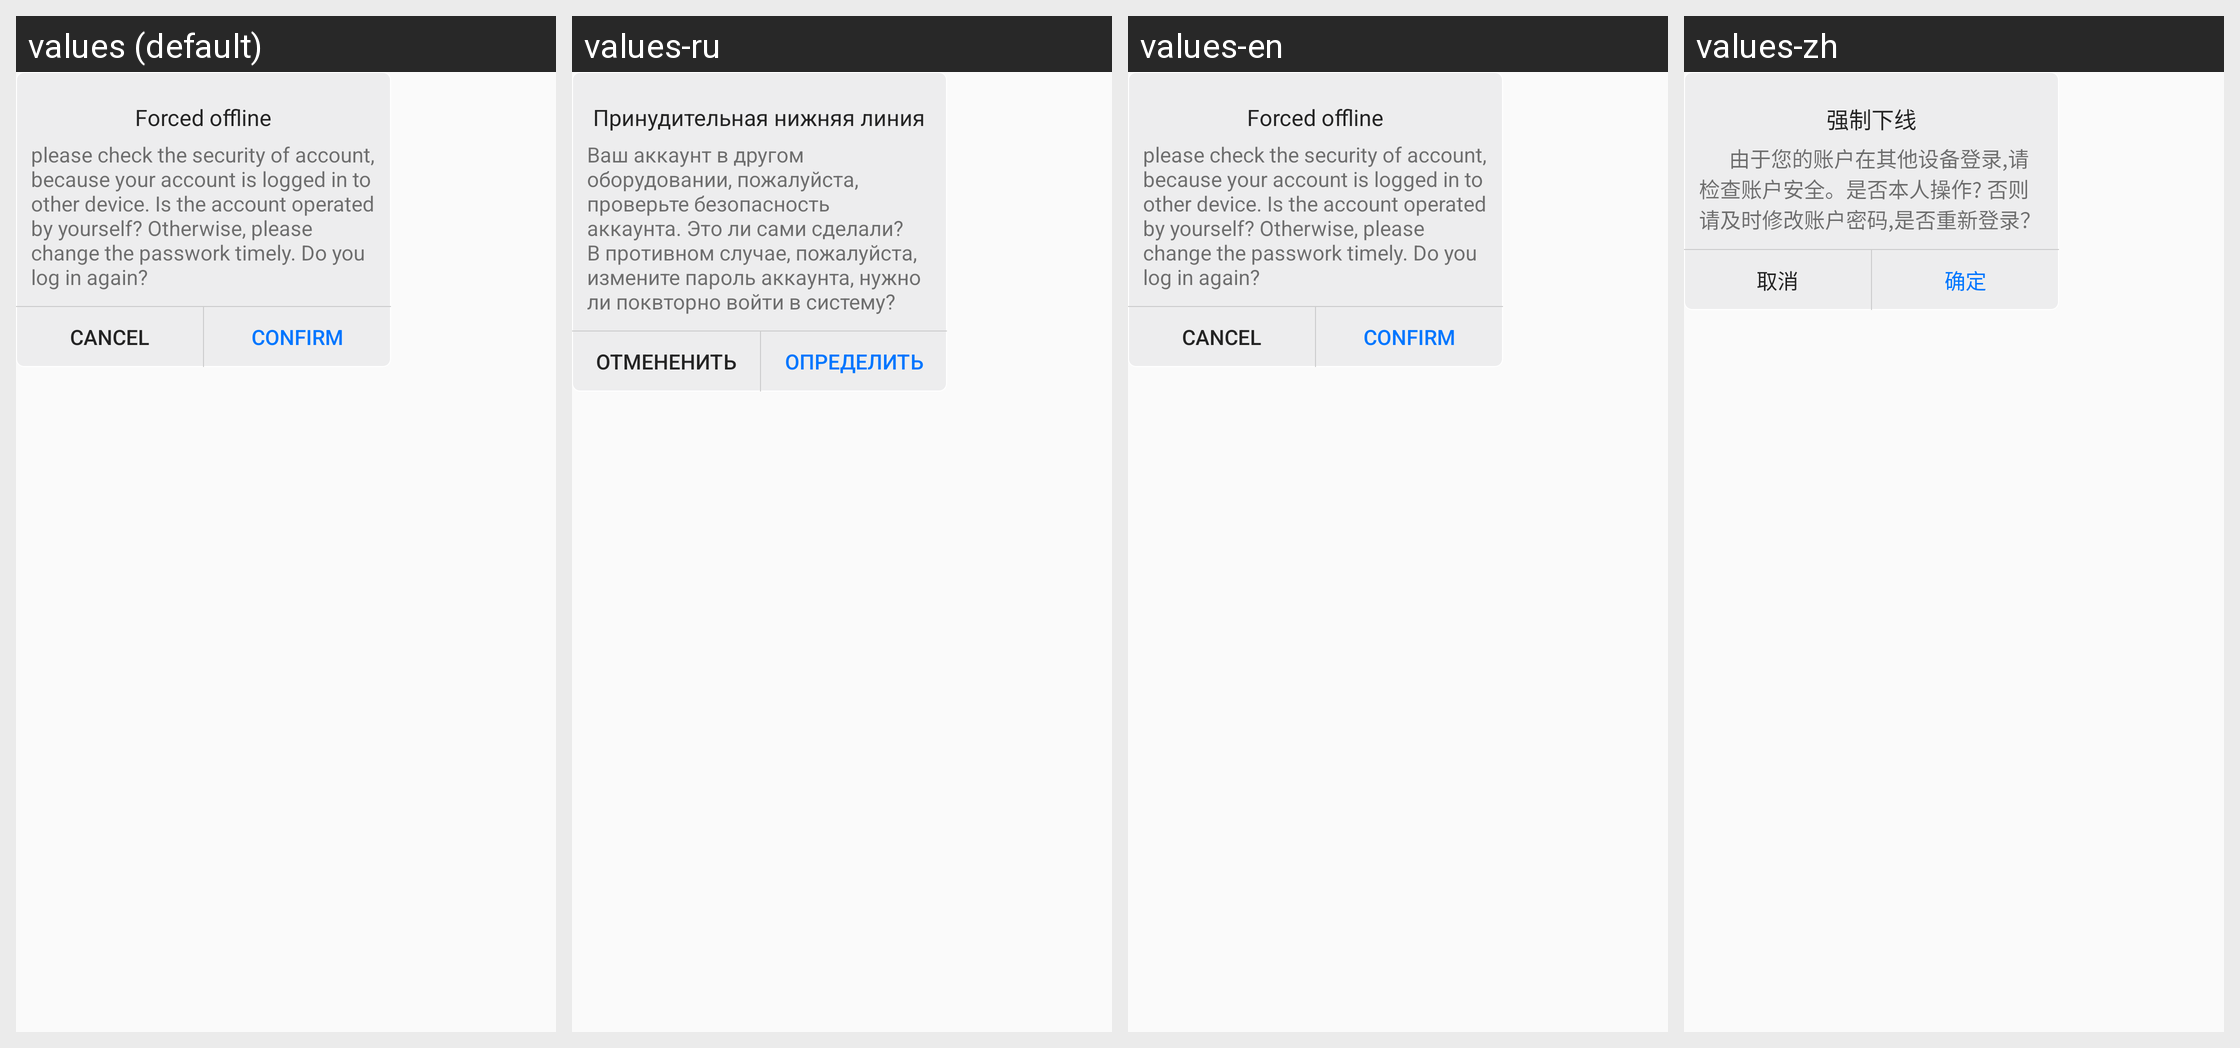

Here is an Android app screen in its default locale and in the app's own translations. Write out the translated-string differences for the strings that appear on this screen.
Android screen res/layout/qiangzhi_xiaxian_layout.xml rendered under 4 locales, left to right: values (default), values-ru, values-en, values-zh. Device: Nexus 5 (rendered at 1080×1920; each locale shown at half size, 540×960, under a caption strip naming it); theme AppTheme.
Strings drawn on this screen, with the default value and each locale's value (text and hints the layout hard-codes, and strings that could not be matched under every locale, appear in the picture but are not listed):

Forced_offline
  values: Forced offline
  values-ru: Принудительная нижняя линия
  values-en: Forced offline
  values-zh: 强制下线

tishi
  values: please check the security of account, because your account is logged in to other device. Is the account operated by yourself? Otherwise, please change the passwork timely. Do you log in again?
  values-ru: Ваш аккаунт в другом оборудовании, пожалуйста, проверьте безопасность аккаунта. Это ли сами сделали? В противном случае, пожалуйста, измените пароль аккаунта, нужно ли поквторно войти в систему?
  values-en: please check the security of account, because your account is logged in to other device. Is the account operated by yourself? Otherwise, please change the passwork timely. Do you log in again?
  values-zh:       由于您的账户在其他设备登录,请检查账户安全。是否本人操作? 否则请及时修改账户密码,是否重新登录？

link_cancle
  values: cancel
  values-ru: Отмененить
  values-en: cancel
  values-zh: 取消

sure
  values: confirm
  values-ru: Определить
  values-en: confirm
  values-zh: 确定
